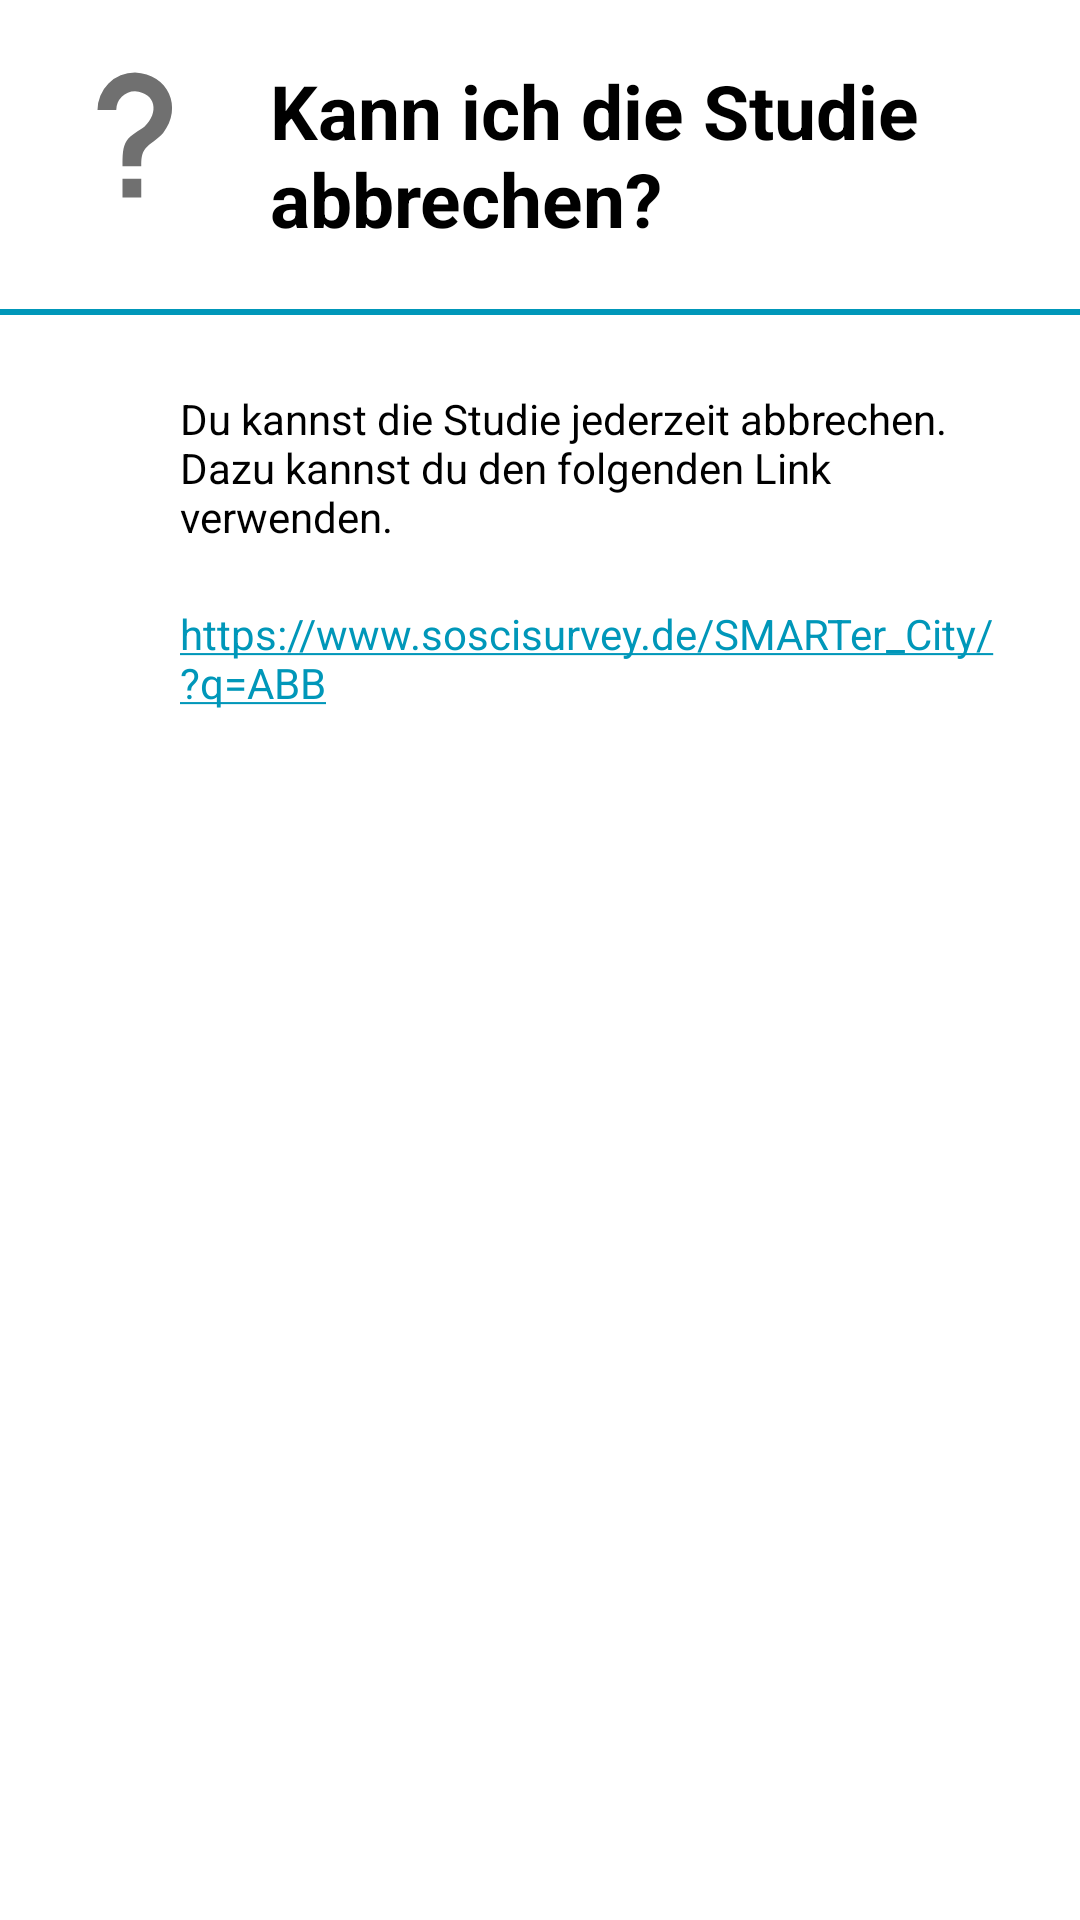

Android layout source for this screen:
<!-- AndroidManifest.xml: application theme Theme.SmartCityStudyApp -->
<!-- res/layout/help_slide_4.xml -->
<?xml version="1.0" encoding="utf-8"?>
<LinearLayout
    android:layout_width="match_parent"
    android:layout_height="wrap_content"
    android:orientation="vertical"
    xmlns:android="http://schemas.android.com/apk/res/android"
    xmlns:app="http://schemas.android.com/apk/res-auto"
    xmlns:tools="http://schemas.android.com/tools">

    <RelativeLayout
        android:layout_width="match_parent"
        android:layout_height="wrap_content"
        android:layout_marginTop="20dp">

        <ImageView
            android:id="@+id/help_icon"
            android:layout_width="50dp"
            android:layout_height="50dp"
            android:layout_marginStart="20dp"
            android:layout_marginLeft="20dp"
            android:src="@drawable/help"
            android:adjustViewBounds="true"/>

        <TextView
            android:id="@+id/heading"
            android:layout_width="wrap_content"
            android:layout_height="wrap_content"
            android:layout_toRightOf="@+id/help_icon"
            android:layout_marginStart="20dp"
            android:layout_marginLeft="20dp"
            android:text="@string/help_header_4"
            android:textColor="@color/black"
            android:textSize="25sp"
            android:textStyle="bold" />

    </RelativeLayout>

    <View
        android:layout_width="match_parent"
        android:layout_height="2dp"
        android:layout_marginTop="20dp"
        android:layout_marginBottom="5dp"
        android:background="@color/main_blue" />

    <TextView
        android:layout_width="match_parent"
        android:layout_height="wrap_content"
        android:layout_marginStart="60dp"
        android:layout_marginLeft="60dp"
        android:layout_marginTop="20dp"
        android:layout_marginEnd="20dp"
        android:layout_marginRight="20dp"
        android:textColor="@color/black"
        android:text="@string/help_description_4"/>

    <TextView
        android:layout_width="match_parent"
        android:layout_height="wrap_content"
        android:autoLink="web"
        android:layout_marginStart="60dp"
        android:layout_marginLeft="60dp"
        android:layout_marginTop="20dp"
        android:layout_marginEnd="20dp"
        android:layout_marginRight="20dp"
        android:text="https://www.soscisurvey.de/SMARTer_City/?q=ABB"
        />

</LinearLayout>
<!-- resources referenced by this layout -->
<resources>
  <color name="black">#FF000000</color>
  <color name="main_blue">#0097B9</color>
  <!-- drawable help (drawable) -->
  <vector xmlns:android="http://schemas.android.com/apk/res/android"
      android:height="24dp"
      android:width="24dp"
      android:viewportWidth="24"
      android:viewportHeight="24">
      <path android:fillColor="#707070" android:pathData="M10,19H13V22H10V19M12,2C17.35,2.22 19.68,7.62 16.5,11.67C15.67,12.67 14.33,13.33 13.67,14.17C13,15 13,16 13,17H10C10,15.33 10,13.92 10.67,12.92C11.33,11.92 12.67,11.33 13.5,10.67C15.92,8.43 15.32,5.26 12,5A3,3 0 0,0 9,8H6A6,6 0 0,1 12,2Z" />
  </vector>
  <string name="help_description_4">Du kannst die Studie jederzeit abbrechen. Dazu kannst du den folgenden Link verwenden.</string>
  <string name="help_header_4">Kann ich die Studie abbrechen?</string>
  <style name="Theme.SmartCityStudyApp" parent="Theme.MaterialComponents.DayNight.DarkActionBar">
          
          <item name="colorPrimary">@color/main_blue</item>
          <item name="colorPrimaryVariant">@color/main_blue</item>
          <item name="colorOnPrimary">@color/white</item>
          
          <item name="colorSecondary">@color/main_blue</item>
          <item name="colorSecondaryVariant">@color/main_blue</item>
          <item name="colorOnSecondary">@color/black</item>
          
          <item name="android:colorBackground">@color/white</item>
          <item name="colorSurface">@color/white</item>
          <item name="colorOnBackground">@color/black</item>
          <item name="colorOnSurface">@color/black</item>
          
          <item name="android:statusBarColor" tools:targetApi="l">?attr/colorPrimaryVariant</item>
          
          <item name="colorIconNotification">@color/white</item>
          <item name="alphaIconNotification">100</item>
      </style>
  <color name="white">#FFFFFFFF</color>
</resources>
